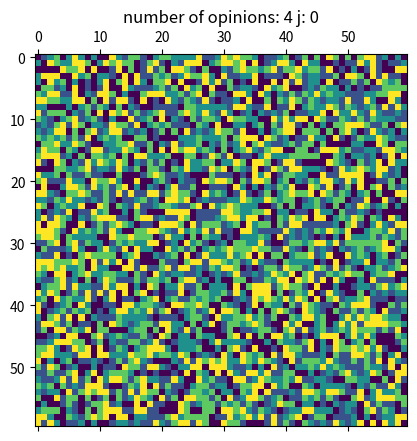
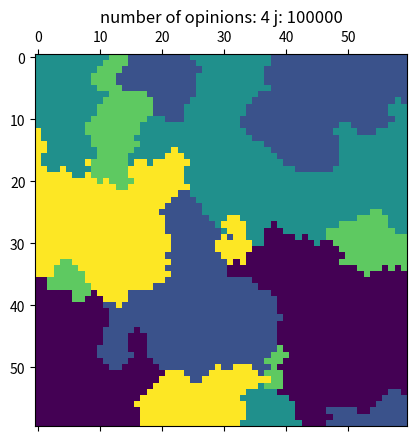
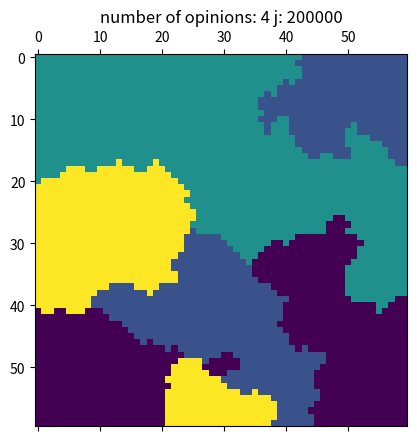
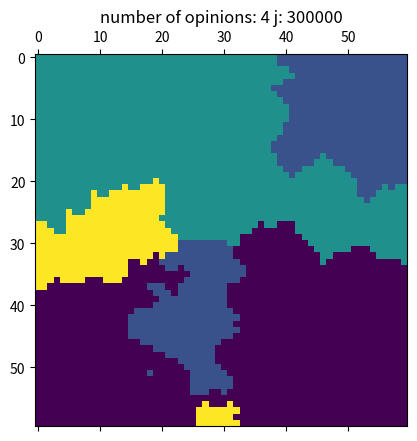
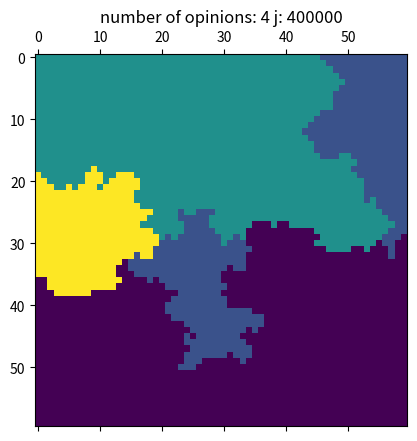
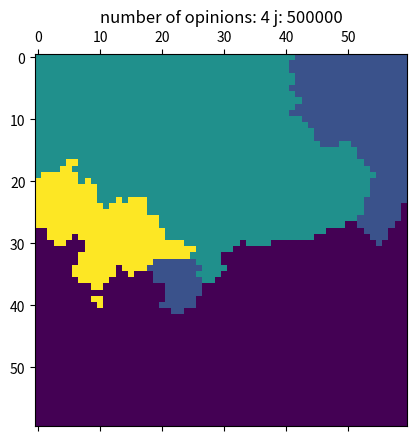
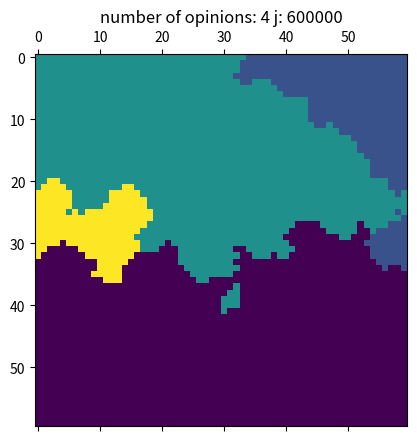
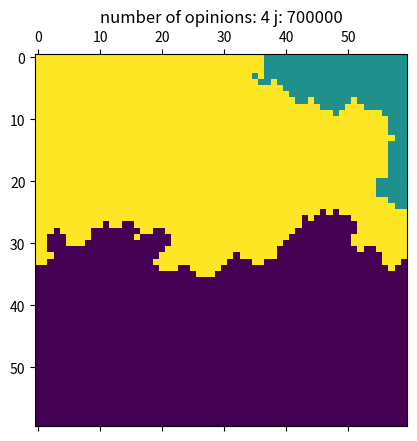

Here is the Python script that generated these plots, in order:
import numpy as np
import matplotlib.pyplot as plt
import math
import random

#1. Create lattice with size L
#2. Assign opinion (0,1,3,4,...) to each individuals
#3. Choose one individual and one of its neighbor randomly
#4. If O_i = O_j assign the six neighbours with same opinion
#      A   A        A = assign
#   A O_i O_j A
#      A   A
#the two opinions and initial configurations where one opinion has a majority of 1, 5, and 10 percent. Choose L larger than 50.

L = 60
num_opinions = 4


#Initialize the matrix with L and majority given as arguments
#Modified from voter model
def initialize(L,tot_num_of_opinions):

    matrix = np.random.random_integers(0, tot_num_of_opinions, (L, L))

    return matrix


#Assign six neighbours if same opinion
#Modified from the voter model.
def adopt_opinion(matrix, n):
    place =  (random.choice(range(n)), random.choice(range(n)))
    directions = [[-1,0], [0,1], [1, 0], [0, -1]]

    def helper(place, poss_directions):
        dir = random.choice(poss_directions)        
        neighbour = (place[0]-dir[0], place[1]-dir[1])

        if neighbour[0] in [-1, n] or neighbour[1] in [-1, n]:
            poss_directions.remove(dir)
            return helper(place, poss_directions)
        else:
            return neighbour
    
    neig = helper(place, directions)
    
    directions = [[-1,0], [0,1], [1, 0], [0, -1]]
    if matrix[place[0]][place[1]] == matrix[neig[0]][neig[1]]:
        for d_index, direct in enumerate(directions): #Adopt value for place's neigbours
            neighbour_2 = (place[0]-direct[0], place[1]-direct[1])

            if neighbour_2[0] in [-1, n] or neighbour_2[1] in [-1, n]: pass
            else: matrix[neighbour_2[0]][neighbour_2[1]] = matrix[place[0]][place[1]]

        for d_index, direct in enumerate(directions): #Adopt value for neig's neigbours
            neighbour_3 = (neig[0]-direct[0], neig[1]-direct[1])

            if neighbour_3[0] in [-1, n] or neighbour_3[1] in [-1, n]: pass
            else: matrix[neighbour_3[0]][neighbour_3[1]] = matrix[neig[0]][neig[1]]

    return matrix



initial_matrix = initialize(L,num_opinions)

for j in range(0,1000001):
    initial_matrix = adopt_opinion(initial_matrix,L)

    if (j%100000 == 0):
        tit = 'number of opinions: '+ str(num_opinions) + ' j: ' + str(j)
        plt.figure()
        plt.matshow(initial_matrix)
        plt.title(tit)
        plt.show()